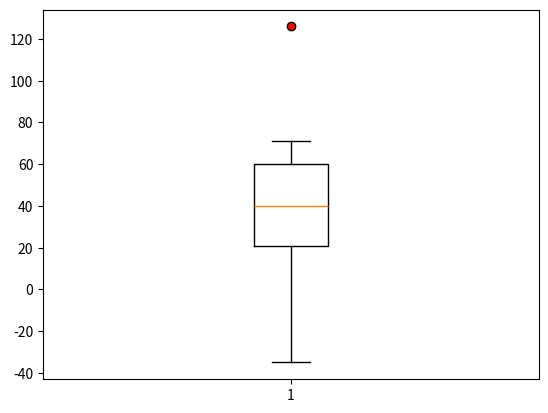

Write Python code to recreate this figure.
# coding: utf-8
import matplotlib.pyplot as plt
data=[-35,10,21,30,40,50,60,71,126]
flierprops = {'marker':'o','markerfacecolor':'red','color':'black'}
# plt.grid(True, linestyle = "-.", color = "black") 
plt.boxplot(data,notch=False,flierprops=flierprops)
plt.show()